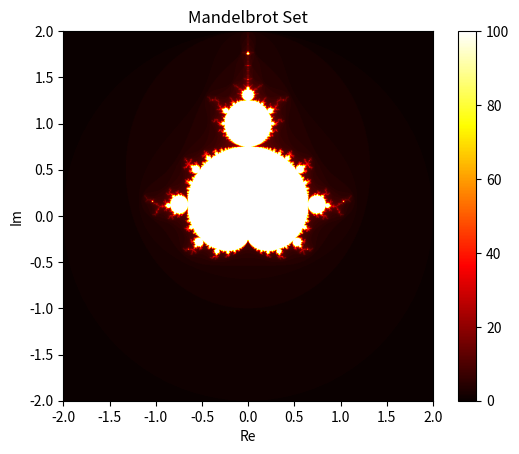

Write Python code to recreate this figure.
# def in_mandelbrot(c, max_iterations=100):
#     z = 0
#     for i in range(max_iterations):
#         z = z**2 + c
#         if abs(z) > 2:
#             return i  # Returns the number of iterations
#     return max_iterations  # If still bounded within the specified number of times, return the maximum number of times

# # Examples:
# c = complex(0.355, 0.355)
# iterations = in_mandelbrot(c)
# if iterations == 100:
#     print(f"{c} Belonging to the Mandelbrot Collection")
# else:
#     print(f"{c} does not belong to the Mandelbrot set, the number of iterations：{iterations}")

import numpy as np
import matplotlib.pyplot as plt

def mandelbrot(c, max_iterations=100):
    z = 0
    for i in range(max_iterations):
        z = z**2 + c
        if abs(z) > 2:
            return i  # Returns the number of iterations
    return max_iterations  # If still bounded within the specified number of times, return the maximum number of times

def generate_mandelbrot(width, height, x_min, x_max, y_min, y_max):
    mandelbrot_set = np.zeros((width, height))

    for x in range(width):
        for y in range(height):
            real_part = x * (x_max - x_min) / (width - 1) + x_min
            imaginary_part = y * (y_max - y_min) / (height - 1) + y_min
            c = complex(real_part, imaginary_part)
            mandelbrot_set[x, y] = mandelbrot(c)

    return mandelbrot_set

def plot_mandelbrot(mandelbrot_set):
    plt.imshow(mandelbrot_set, cmap='hot', extent=(-2, 2, -2, 2))
    plt.colorbar()
    plt.title('Mandelbrot Set')
    plt.xlabel('Re')
    plt.ylabel('Im')
    plt.show()

# Setting the image size and coordinate range
width, height = 1000, 1000
x_min, x_max = -2, 2
y_min, y_max = -2, 2

# Generating Mandelbrot Collection Data
mandelbrot_set = generate_mandelbrot(width, height, x_min, x_max, y_min, y_max)

# plot the Mandelbrot set
plot_mandelbrot(mandelbrot_set)
